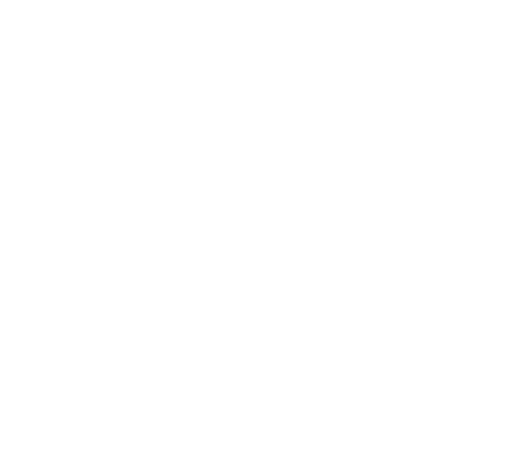
t = 0.00 s
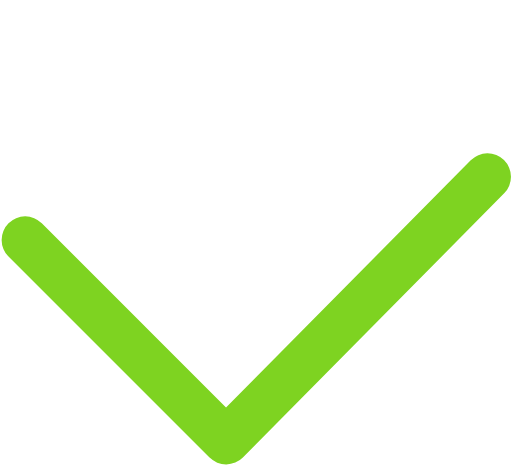
t = 0.25 s
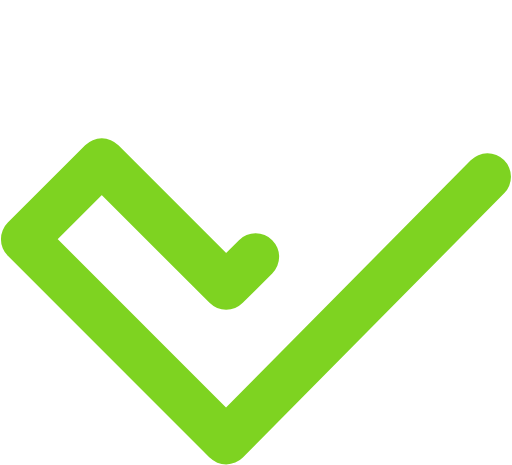
t = 0.38 s
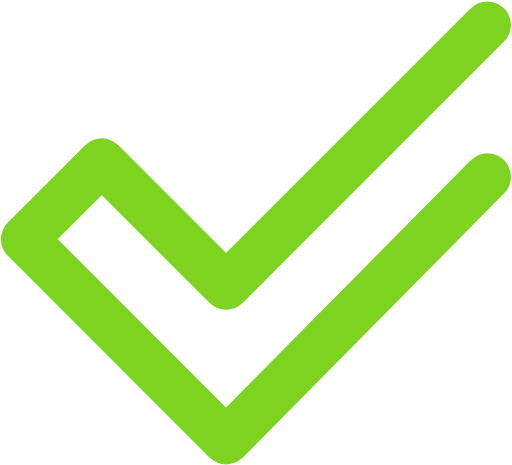
t = 0.63 s
t = 0.75 s: frame unchanged from t = 0.63 s, image omitted
t = 1.00 s: frame unchanged from t = 0.63 s, image omitted

The animated SVG that drew these frames (rendered in a browser with its animation timeline set to each time). Animation: 4 CSS @keyframes rules; one cycle of 1.00 s.

<svg viewBox="0 0 185 168" xmlns="http://www.w3.org/2000/svg" id="el_3OA8Szq_A"><style>@-webkit-keyframes kf_el_RzYtw9rUyN_an_gX4OsFPwzz{
0%{stroke-dasharray: 473.87;}
100%{stroke-dasharray: 473.87;}}
@keyframes kf_el_RzYtw9rUyN_an_gX4OsFPwzz{
0%{stroke-dasharray: 473.87;}
100%{stroke-dasharray: 473.87;}}
@-webkit-keyframes kf_el_RzYtw9rUyN_an_WfcYZ9pjL{
0%{stroke-dashoffset: 473.87;}
50%{stroke-dashoffset: 0;}
100%{stroke-dashoffset: 0;}}
@keyframes kf_el_RzYtw9rUyN_an_WfcYZ9pjL{
0%{stroke-dashoffset: 473.87;}
50%{stroke-dashoffset: 0;}
100%{stroke-dashoffset: 0;}}
#el_3OA8Szq_A *{-webkit-animation-duration: 1s;animation-duration: 1s;-webkit-animation-iteration-count: 1;animation-iteration-count: 1;-webkit-animation-timing-function: cubic-bezier(0, 0, 1, 1);animation-timing-function: cubic-bezier(0, 0, 1, 1);}
#el_RzYtw9rUyN{fill: none;stroke: #7ed321;stroke-width: 17;-webkit-animation-fill-mode: forwards, forwards;animation-fill-mode: forwards, forwards;stroke-dashoffset: 473.87;-webkit-animation-name: kf_el_RzYtw9rUyN_an_WfcYZ9pjL, kf_el_RzYtw9rUyN_an_gX4OsFPwzz;animation-name: kf_el_RzYtw9rUyN_an_WfcYZ9pjL, kf_el_RzYtw9rUyN_an_gX4OsFPwzz;-webkit-animation-timing-function: cubic-bezier(0, 0, 1, 1), cubic-bezier(0, 0, 1, 1);animation-timing-function: cubic-bezier(0, 0, 1, 1), cubic-bezier(0, 0, 1, 1);stroke-dasharray: 473.87;}</style><path d="m176.126953 63.8789062-94.4130858 95.4130858-72.87402345-72.8740232 27.93945315-27.9394532 44.9345703 44.9345704 94.4130858-94.413086" stroke-linecap="round" stroke-linejoin="round" id="el_RzYtw9rUyN"/></svg>